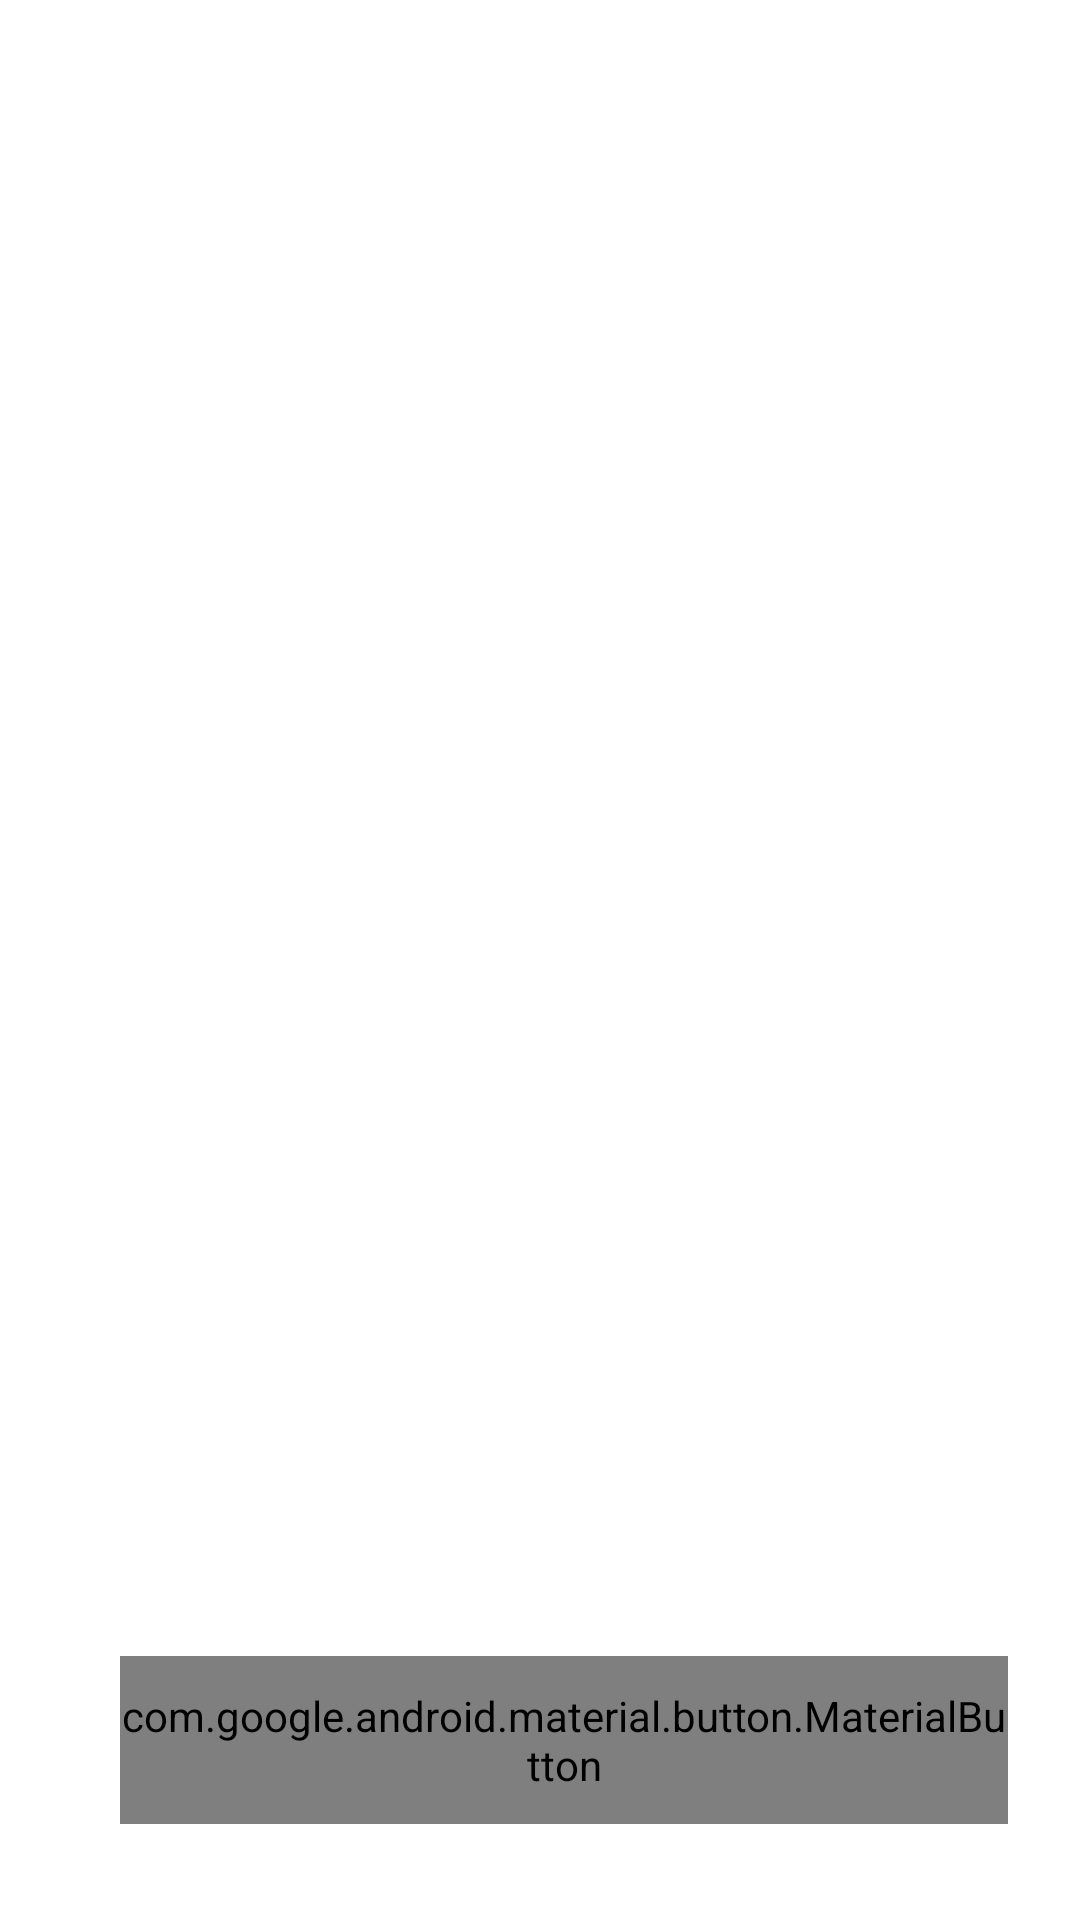

The Android layout XML behind this screen, and the referenced resources:
<!-- AndroidManifest.xml: application theme Theme.MyCampusComp -->
<!-- res/layout/activity_onboarding.xml -->
<?xml version="1.0" encoding="utf-8"?>
<androidx.constraintlayout.widget.ConstraintLayout
    xmlns:android="http://schemas.android.com/apk/res/android"
    xmlns:app="http://schemas.android.com/apk/res-auto"
    android:layout_width="match_parent"
    android:layout_height="match_parent"
    android:background="#FFFFFF">

    
    <androidx.viewpager2.widget.ViewPager2
        android:id="@+id/viewPager"
        android:layout_width="0dp"
        android:layout_height="0dp"
        app:layout_constraintTop_toTopOf="parent"
        app:layout_constraintBottom_toTopOf="@id/layoutBottom"
        app:layout_constraintStart_toStartOf="parent"
        app:layout_constraintEnd_toEndOf="parent"/>

    
    <LinearLayout
        android:id="@+id/layoutBottom"
        android:layout_width="0dp"
        android:layout_height="wrap_content"
        android:orientation="vertical"
        android:paddingStart="24dp"
        android:paddingEnd="24dp"
        android:paddingBottom="32dp"
        android:paddingTop="16dp"
        app:layout_constraintBottom_toBottomOf="parent"
        app:layout_constraintStart_toStartOf="parent"
        app:layout_constraintEnd_toEndOf="parent">

        
        <LinearLayout
            android:id="@+id/layoutIndicators"
            android:layout_width="wrap_content"
            android:layout_height="wrap_content"
            android:layout_gravity="center"
            android:orientation="horizontal"
            android:layout_marginBottom="28dp"/>

        
        <LinearLayout
            android:layout_width="match_parent"
            android:layout_height="wrap_content"
            android:orientation="horizontal">

            
            <com.google.android.material.button.MaterialButton
                android:id="@+id/buttonBack"
                android:layout_width="0dp"
                android:layout_height="56dp"
                android:layout_weight="1"
                android:text="Back"
                android:textAllCaps="false"
                android:textColor="#0056D2"
                android:textStyle="bold"
                android:textSize="16sp"
                android:fontFamily="@font/poppins_medium"
                android:visibility="gone"
                app:backgroundTint="#E8F0FE"
                app:cornerRadius="18dp"
                app:elevation="2dp"/>

            <Space
                android:layout_width="16dp"
                android:layout_height="1dp"/>

            
            <com.google.android.material.button.MaterialButton
                android:id="@+id/buttonNext"
                android:layout_width="0dp"
                android:layout_height="56dp"
                android:layout_weight="1"
                android:text="Continue"
                android:textAllCaps="false"
                android:textColor="#FFFFFF"
                android:textStyle="bold"
                android:textSize="16sp"
                android:fontFamily="@font/poppins_bold"
                app:backgroundTint="#0056D2"
                app:cornerRadius="18dp"
                app:elevation="2dp"/>

        </LinearLayout>

    </LinearLayout>

</androidx.constraintlayout.widget.ConstraintLayout>
<!-- resources referenced by this layout -->
<resources>
  <style name="Theme.MyCampusComp" parent="Base.Theme.MyCampusComp" />
  <style name="Base.Theme.MyCampusComp" parent="Theme.Material3.DayNight.NoActionBar">
          
          
      </style>
</resources>
